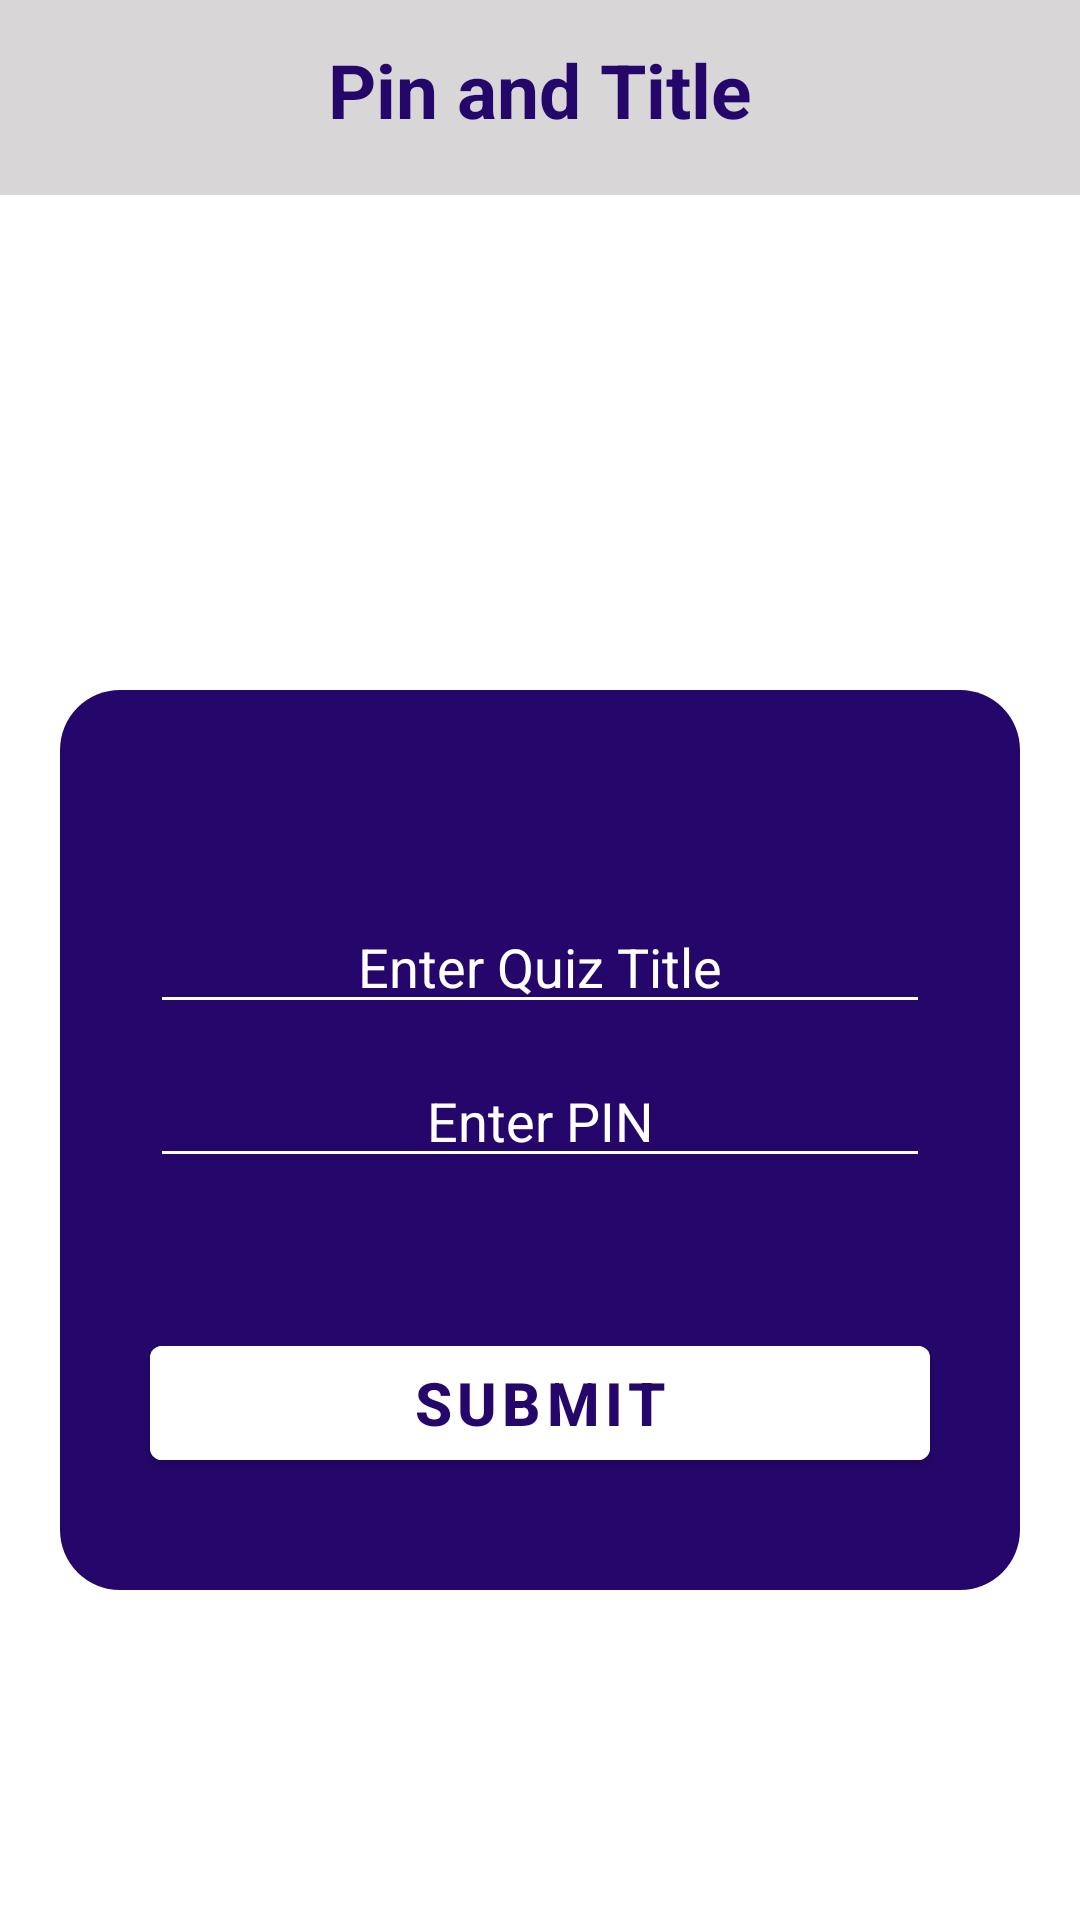

Android layout source for this screen:
<!-- AndroidManifest.xml: application theme Theme.Kahoot -->
<!-- res/layout/fragment_pin_create.xml -->
<?xml version="1.0" encoding="utf-8"?>
<FrameLayout xmlns:android="http://schemas.android.com/apk/res/android"
    xmlns:tools="http://schemas.android.com/tools"
    android:layout_width="match_parent"
    android:layout_height="match_parent"
    tools:context=".pinCreateFragment"
    android:id="@+id/pinFrag">

    <LinearLayout
        android:layout_width="match_parent"
        android:layout_height="65dp"
        android:background="#D8D6D6"
        android:orientation="vertical">

        <TextView
            android:id="@+id/textView"
            android:layout_width="match_parent"
            android:layout_height="match_parent"
            android:layout_weight="1"
            android:textSize="25dp"
            android:textStyle="bold"
            android:textColor="@color/mypurple"
            android:layout_marginTop="13dp"
            android:textAlignment="center"
            android:text="Pin and Title" />
    </LinearLayout>
    <LinearLayout
        android:id="@+id/rectangle"
        android:layout_width="fill_parent"
        android:layout_height="300dp"
        android:layout_marginLeft="20dp"
        android:layout_marginRight="20dp"
        android:layout_marginTop="230dp"
        android:background="@drawable/linearlayout_shape"
        android:orientation="vertical">
        <EditText
            android:id="@+id/quizTitleText"
            android:layout_width="match_parent"
            android:layout_height="wrap_content"
            android:layout_marginLeft="30dp"
            android:layout_marginTop="70dp"
            android:layout_marginRight="30dp"
            android:hint="Enter Quiz Title"
            android:backgroundTint="@color/white"
            android:textColorHint="@color/white"
            android:textColor="@color/white"
            android:textAlignment="center">

        </EditText>
        <EditText
            android:id="@+id/pinText"
            android:layout_width="match_parent"
            android:layout_height="wrap_content"
            android:layout_marginLeft="30dp"
            android:layout_marginTop="10dp"
            android:layout_marginRight="30dp"
            android:hint="Enter PIN"
            android:backgroundTint="@color/white"
            android:textColorHint="@color/white"
            android:textColor="@color/white"
            android:textAlignment="center">

        </EditText>
        <Button
            android:id="@+id/submissionButton"
            android:layout_width="match_parent"
            android:layout_height="50dp"
            android:layout_marginLeft="30dp"
            android:layout_marginTop="50dp"
            android:layout_marginRight="30dp"
            android:text="SUBMIT"
            android:backgroundTint="@color/white"
            android:textColorHint="@color/white"
            android:textSize="20dp"
            android:textStyle="bold"
            android:textColor="@color/mypurple"
            android:textAlignment="center">

        </Button>
    </LinearLayout>

</FrameLayout>
<!-- resources referenced by this layout -->
<resources>
  <color name="mypurple">#FF25076b</color>
  <color name="white">#FFFFFFFF</color>
  <!-- drawable linearlayout_shape (drawable) -->
  <?xml version="1.0" encoding="utf-8"?>
  <shape
      xmlns:android="http://schemas.android.com/apk/res/android"
      android:shape="rectangle">
      <corners android:radius="20dp" />
      <solid
          android:color="@color/mypurple" />
  </shape>
  <style name="Theme.Kahoot" parent="Theme.MaterialComponents.DayNight.NoActionBar">
          
          <item name="colorPrimary">@color/purple_500</item>
          <item name="colorPrimaryVariant">@color/purple_700</item>
          <item name="colorOnPrimary">@color/white</item>
          
          <item name="colorSecondary">@color/mypurple</item>
          <item name="colorSecondaryVariant">@color/mypurple</item>
          <item name="colorOnSecondary">@color/black</item>
          
          <item name="android:statusBarColor">?attr/colorPrimaryVariant</item>
          
      </style>
  <color name="purple_500">#FF6200EE</color>
  <color name="purple_700">#FF3700B3</color>
  <color name="black">#FF000000</color>
</resources>
